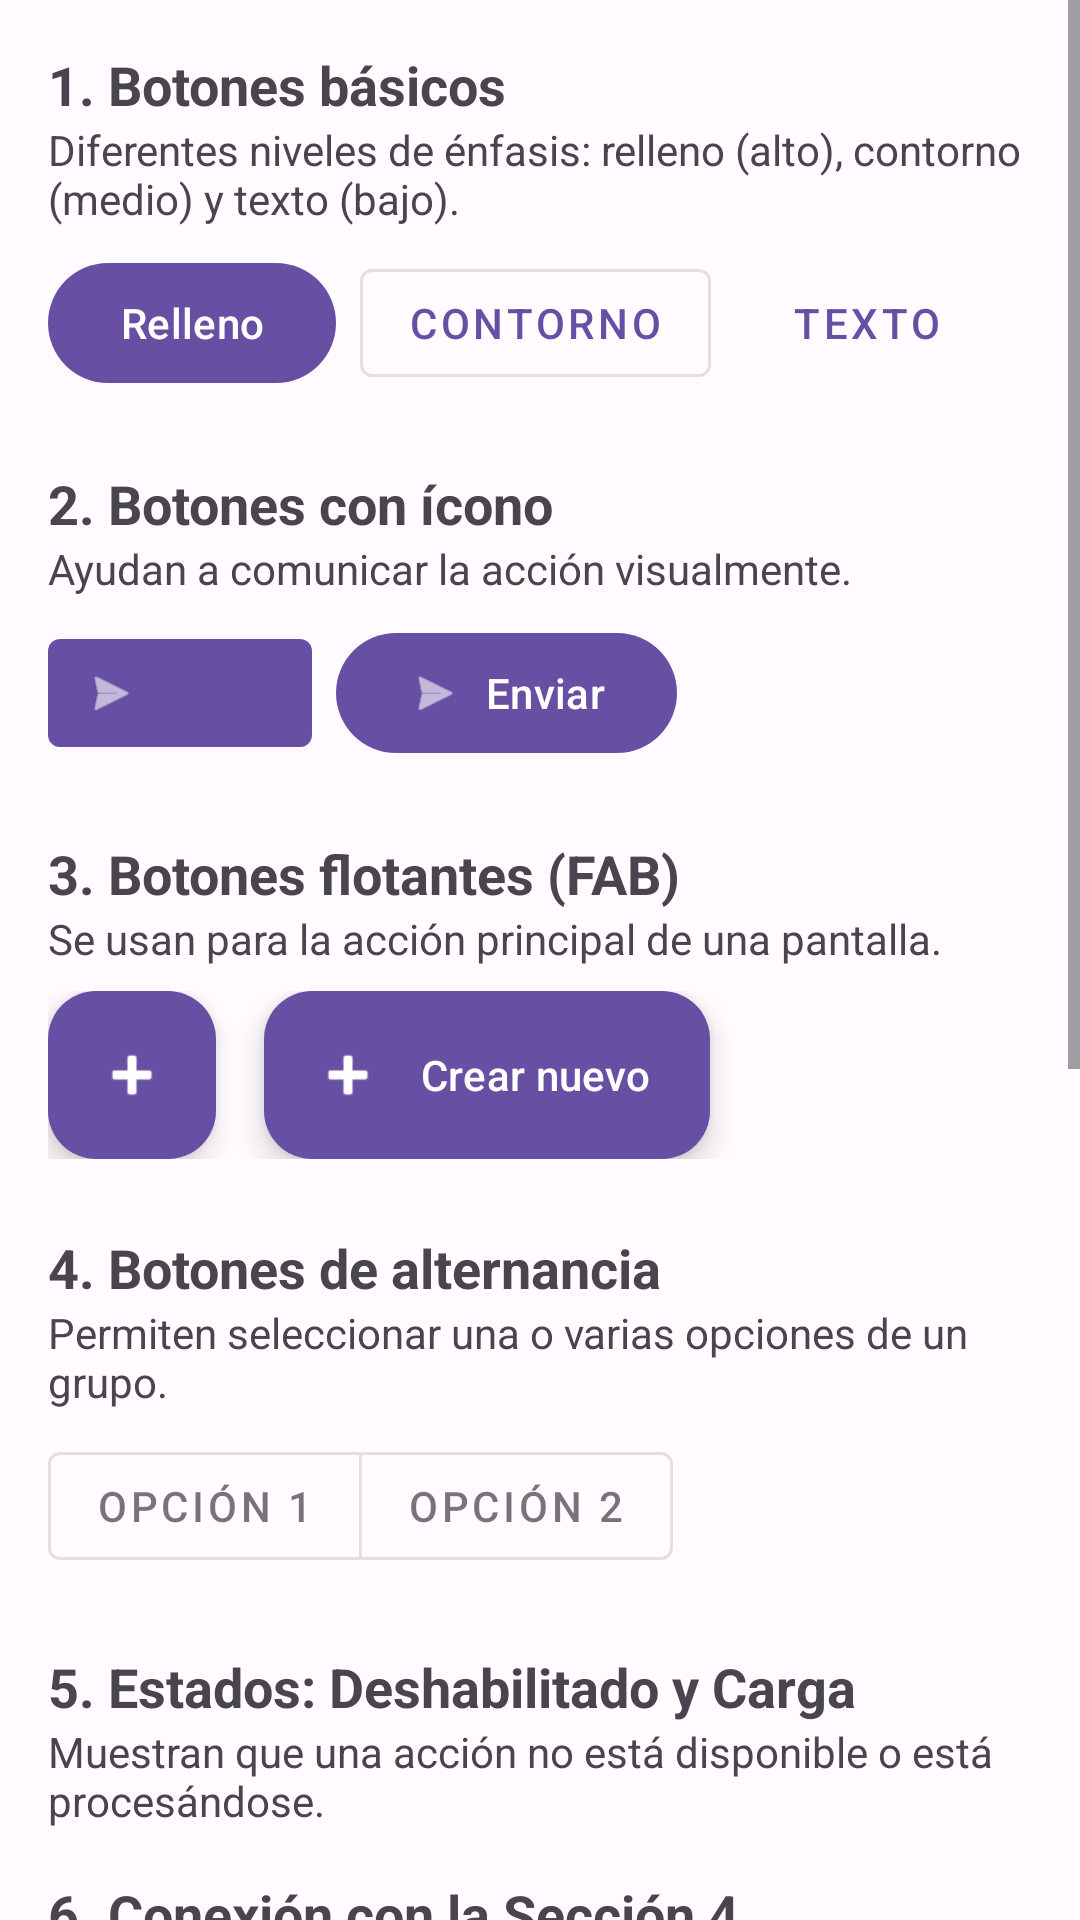

Layout XML and referenced resources for this Android screen:
<!-- AndroidManifest.xml: application theme Theme.XmlTarea2 -->
<!-- res/layout/fragment_botones.xml -->
<?xml version="1.0" encoding="utf-8"?>
<ScrollView xmlns:android="http://schemas.android.com/apk/res/android"
    xmlns:app="http://schemas.android.com/apk/res-auto"
    android:layout_width="match_parent"
    android:layout_height="match_parent"
    android:fillViewport="true">

    <LinearLayout
        android:layout_width="match_parent"
        android:layout_height="wrap_content"
        android:orientation="vertical"
        android:padding="16dp">

        <TextView
            android:layout_width="match_parent"
            android:layout_height="wrap_content"
            android:text="@string/titulo_botones_basicos"
            android:textSize="18sp"
            android:textStyle="bold" />
        <TextView
            android:layout_width="match_parent"
            android:layout_height="wrap_content"
            android:text="@string/desc_botones_basicos"
            android:layout_marginBottom="8dp" />
        <LinearLayout
            android:layout_width="match_parent"
            android:layout_height="wrap_content"
            android:orientation="horizontal"
            android:gravity="center_vertical"
            android:layout_marginBottom="24dp">
            <com.google.android.material.button.MaterialButton
                android:id="@+id/btnRelleno"
                android:layout_width="wrap_content"
                android:layout_height="wrap_content"
                android:text="@string/btn_relleno"
                android:layout_marginEnd="8dp" />
            <com.google.android.material.button.MaterialButton
                android:id="@+id/btnContorno"
                style="@style/Widget.MaterialComponents.Button.OutlinedButton"
                android:layout_width="wrap_content"
                android:layout_height="wrap_content"
                android:text="@string/btn_contorno"
                android:layout_marginEnd="8dp" />
            <com.google.android.material.button.MaterialButton
                android:id="@+id/btnTexto"
                style="@style/Widget.MaterialComponents.Button.TextButton"
                android:layout_width="wrap_content"
                android:layout_height="wrap_content"
                android:text="@string/btn_texto" />
        </LinearLayout>

        <TextView
            android:layout_width="match_parent"
            android:layout_height="wrap_content"
            android:text="@string/titulo_botones_icono"
            android:textSize="18sp"
            android:textStyle="bold" />
        <TextView
            android:layout_width="match_parent"
            android:layout_height="wrap_content"
            android:text="@string/desc_botones_icono"
            android:layout_marginBottom="8dp" />
        <LinearLayout
            android:layout_width="match_parent"
            android:layout_height="wrap_content"
            android:orientation="horizontal"
            android:layout_marginBottom="24dp">
            <com.google.android.material.button.MaterialButton
                android:id="@+id/btnSoloIcono"
                style="@style/Widget.MaterialComponents.Button.Icon"
                android:layout_width="wrap_content"
                android:layout_height="wrap_content"
                android:contentDescription="@string/desc_boton_solo_icono"
                app:icon="@android:drawable/ic_menu_send"
                android:layout_marginEnd="8dp" />
            <com.google.android.material.button.MaterialButton
                android:id="@+id/btnIconoTexto"
                android:layout_width="wrap_content"
                android:layout_height="wrap_content"
                app:icon="@android:drawable/ic_menu_send"
                android:text="@string/btn_icono_texto" />
        </LinearLayout>

        <TextView
            android:layout_width="match_parent"
            android:layout_height="wrap_content"
            android:text="@string/titulo_fab"
            android:textSize="18sp"
            android:textStyle="bold" />
        <TextView
            android:layout_width="match_parent"
            android:layout_height="wrap_content"
            android:text="@string/desc_fab"
            android:layout_marginBottom="8dp" />
        <LinearLayout
            android:layout_width="match_parent"
            android:layout_height="wrap_content"
            android:orientation="horizontal"
            android:gravity="center_vertical"
            android:layout_marginBottom="24dp">
            <com.google.android.material.floatingactionbutton.FloatingActionButton
                android:id="@+id/fabNormal"
                android:layout_width="wrap_content"
                android:layout_height="wrap_content"
                android:src="@android:drawable/ic_input_add"
                android:layout_marginEnd="16dp"
                android:contentDescription="@string/btn_fab_extendido"/>
            <com.google.android.material.floatingactionbutton.ExtendedFloatingActionButton
                android:id="@+id/fabExtendido"
                android:layout_width="wrap_content"
                android:layout_height="wrap_content"
                app:icon="@android:drawable/ic_input_add"
                android:text="@string/btn_fab_extendido" />
        </LinearLayout>

        <TextView
            android:layout_width="match_parent"
            android:layout_height="wrap_content"
            android:text="@string/titulo_toggle"
            android:textSize="18sp"
            android:textStyle="bold" />
        <TextView
            android:layout_width="match_parent"
            android:layout_height="wrap_content"
            android:text="@string/desc_toggle"
            android:layout_marginBottom="8dp" />
        <com.google.android.material.button.MaterialButtonToggleGroup
            android:id="@+id/toggleGroup"
            android:layout_width="wrap_content"
            android:layout_height="wrap_content"
            app:singleSelection="true"
            android:layout_marginBottom="24dp">
            <com.google.android.material.button.MaterialButton
                android:id="@+id/btnToggle1"
                style="@style/Widget.MaterialComponents.Button.OutlinedButton"
                android:layout_width="wrap_content"
                android:layout_height="wrap_content"
                android:text="@string/btn_opcion_1" />
            <com.google.android.material.button.MaterialButton
                android:id="@+id/btnToggle2"
                style="@style/Widget.MaterialComponents.Button.OutlinedButton"
                android:layout_width="wrap_content"
                android:layout_height="wrap_content"
                android:text="@string/btn_opcion_2" />
        </com.google.android.material.button.MaterialButtonToggleGroup>

        <TextView
            android:layout_width="match_parent"
            android:layout_height="wrap_content"
            android:text="@string/titulo_botones_estado"
            android:textSize="18sp"
            android:textStyle="bold" />
        <TextView
            android:layout_width="match_parent"
            android:layout_height="wrap_content"
            android:text="@string/desc_botones_estado"
            android:layout_marginBottom="8dp" />
        <TextView
            android:layout_width="match_parent"
            android:layout_height="wrap_content"
            android:text="@string/titulo_conexion_seccion4_botones"
            android:textSize="18sp"
            android:textStyle="bold"
            android:layout_marginTop="8dp" />
        <TextView
            android:layout_width="match_parent"
            android:layout_height="wrap_content"
            android:text="@string/desc_conexion_seccion4_botones"
            android:layout_marginBottom="8dp" />
        <com.google.android.material.button.MaterialButton
            android:id="@+id/btnAgregarRapido"
            android:layout_width="match_parent"
            android:layout_height="wrap_content"
            android:text="@string/btn_agregar_rapido"
            app:icon="@android:drawable/ic_input_add"
            android:layout_marginBottom="24dp" />

        <TextView
            android:layout_width="match_parent"
            android:layout_height="wrap_content"
            android:text="@string/titulo_conexion_seccion5_botones"
            android:textSize="18sp"
            android:textStyle="bold" />
        <TextView
            android:layout_width="match_parent"
            android:layout_height="wrap_content"
            android:text="@string/desc_conexion_seccion5_botones"
            android:layout_marginBottom="8dp" />
        <com.google.android.material.button.MaterialButton
            android:id="@+id/btnAvanzarProgreso"
            android:layout_width="match_parent"
            android:layout_height="wrap_content"
            android:text="@string/btn_avanzar_progreso"
            app:icon="@android:drawable/ic_menu_rotate"
            android:layout_marginBottom="24dp" />

        <TextView
            android:layout_width="match_parent"
            android:layout_height="wrap_content"
            android:text="@string/titulo_limpiar_lista"
            android:textSize="18sp"
            android:textStyle="bold" />
        <TextView
            android:layout_width="match_parent"
            android:layout_height="wrap_content"
            android:text="@string/desc_limpiar_lista"
            android:layout_marginBottom="8dp" />
        <com.google.android.material.button.MaterialButton
            android:id="@+id/btnLimpiarLista"
            style="@style/Widget.MaterialComponents.Button.OutlinedButton"
            android:layout_width="match_parent"
            android:layout_height="wrap_content"
            android:text="@string/btn_limpiar_lista"
            app:icon="@android:drawable/ic_menu_delete"
            android:layout_marginBottom="24dp" />
        <LinearLayout
            android:layout_width="match_parent"
            android:layout_height="wrap_content"
            android:orientation="horizontal"
            android:layout_marginBottom="24dp">
            <com.google.android.material.button.MaterialButton
                android:id="@+id/btnDeshabilitado"
                android:layout_width="wrap_content"
                android:layout_height="wrap_content"
                android:enabled="false"
                android:text="@string/btn_deshabilitado"
                android:layout_marginEnd="8dp" />
            <com.google.android.material.button.MaterialButton
                android:id="@+id/btnCarga"
                android:layout_width="wrap_content"
                android:layout_height="wrap_content"
                android:text="@string/btn_carga" />
        </LinearLayout>


    </LinearLayout>
</ScrollView>
<!-- resources referenced by this layout -->
<resources>
  <string name="btn_agregar_rapido">Agregar elemento rápido a la lista</string>
  <string name="btn_avanzar_progreso">Avanzar progreso global</string>
  <string name="btn_carga">Guardar</string>
  <string name="btn_contorno">Contorno</string>
  <string name="btn_deshabilitado">Deshabilitado</string>
  <string name="btn_fab_extendido">Crear nuevo</string>
  <string name="btn_icono_texto">Enviar</string>
  <string name="btn_limpiar_lista">Limpiar lista compartida</string>
  <string name="btn_opcion_1">Opción 1</string>
  <string name="btn_opcion_2">Opción 2</string>
  <string name="btn_relleno">Relleno</string>
  <string name="btn_texto">Texto</string>
  <string name="desc_boton_solo_icono">Botón con ícono de enviar</string>
  
      //Para la parte 3 Seleccion:
  <string name="desc_botones_basicos">Diferentes niveles de énfasis: relleno (alto), contorno (medio) y texto (bajo).</string>
  <string name="desc_botones_estado">Muestran que una acción no está disponible o está procesándose.</string>
  <string name="desc_botones_icono">Ayudan a comunicar la acción visualmente.</string>
  <string name="desc_conexion_seccion4_botones">Este botón agrega un elemento rápido a la lista compartida que verás en la Sección 4.</string>
  <string name="desc_conexion_seccion5_botones">Este botón avanza el progreso global que se dibuja en la Sección 5. Cada pulsación suma diez por ciento.</string>
  <string name="desc_fab">Se usan para la acción principal de una pantalla.</string>
  <string name="desc_limpiar_lista">Elimina todos los elementos agregados desde otras secciones para probar el estado vacío.</string>
  <string name="desc_toggle">Permiten seleccionar una o varias opciones de un grupo.</string>
  <string name="titulo_botones_basicos">1. Botones básicos</string>
  <string name="titulo_botones_estado">5. Estados: Deshabilitado y Carga</string>
  <string name="titulo_botones_icono">2. Botones con ícono</string>
  <string name="titulo_conexion_seccion4_botones">6. Conexión con la Sección 4</string>
  <string name="titulo_conexion_seccion5_botones">7. Conexión con la Sección 5</string>
  <string name="titulo_fab">3. Botones flotantes (FAB)</string>
  <string name="titulo_limpiar_lista">8. Limpiar lista compartida</string>
  <string name="titulo_toggle">4. Botones de alternancia</string>
  <color name="color_primario">#6750A4</color>
  <color name="color_primario_contraste">#FFFFFF</color>
  <color name="color_secundario">#625B71</color>
  <color name="color_secundario_contraste">#FFFFFF</color>
  <color name="color_terciario">#7D5260</color>
  <color name="color_terciario_contraste">#FFFFFF</color>
  <color name="color_fondo">#FFFBFE</color>
  <color name="color_superficie">#FFFBFE</color>
  <color name="color_superficie_variante">#E7E0EC</color>
  <color name="color_texto_principal">#1C1B1F</color>
  <color name="color_texto_secundario">#49454F</color>
</resources>
